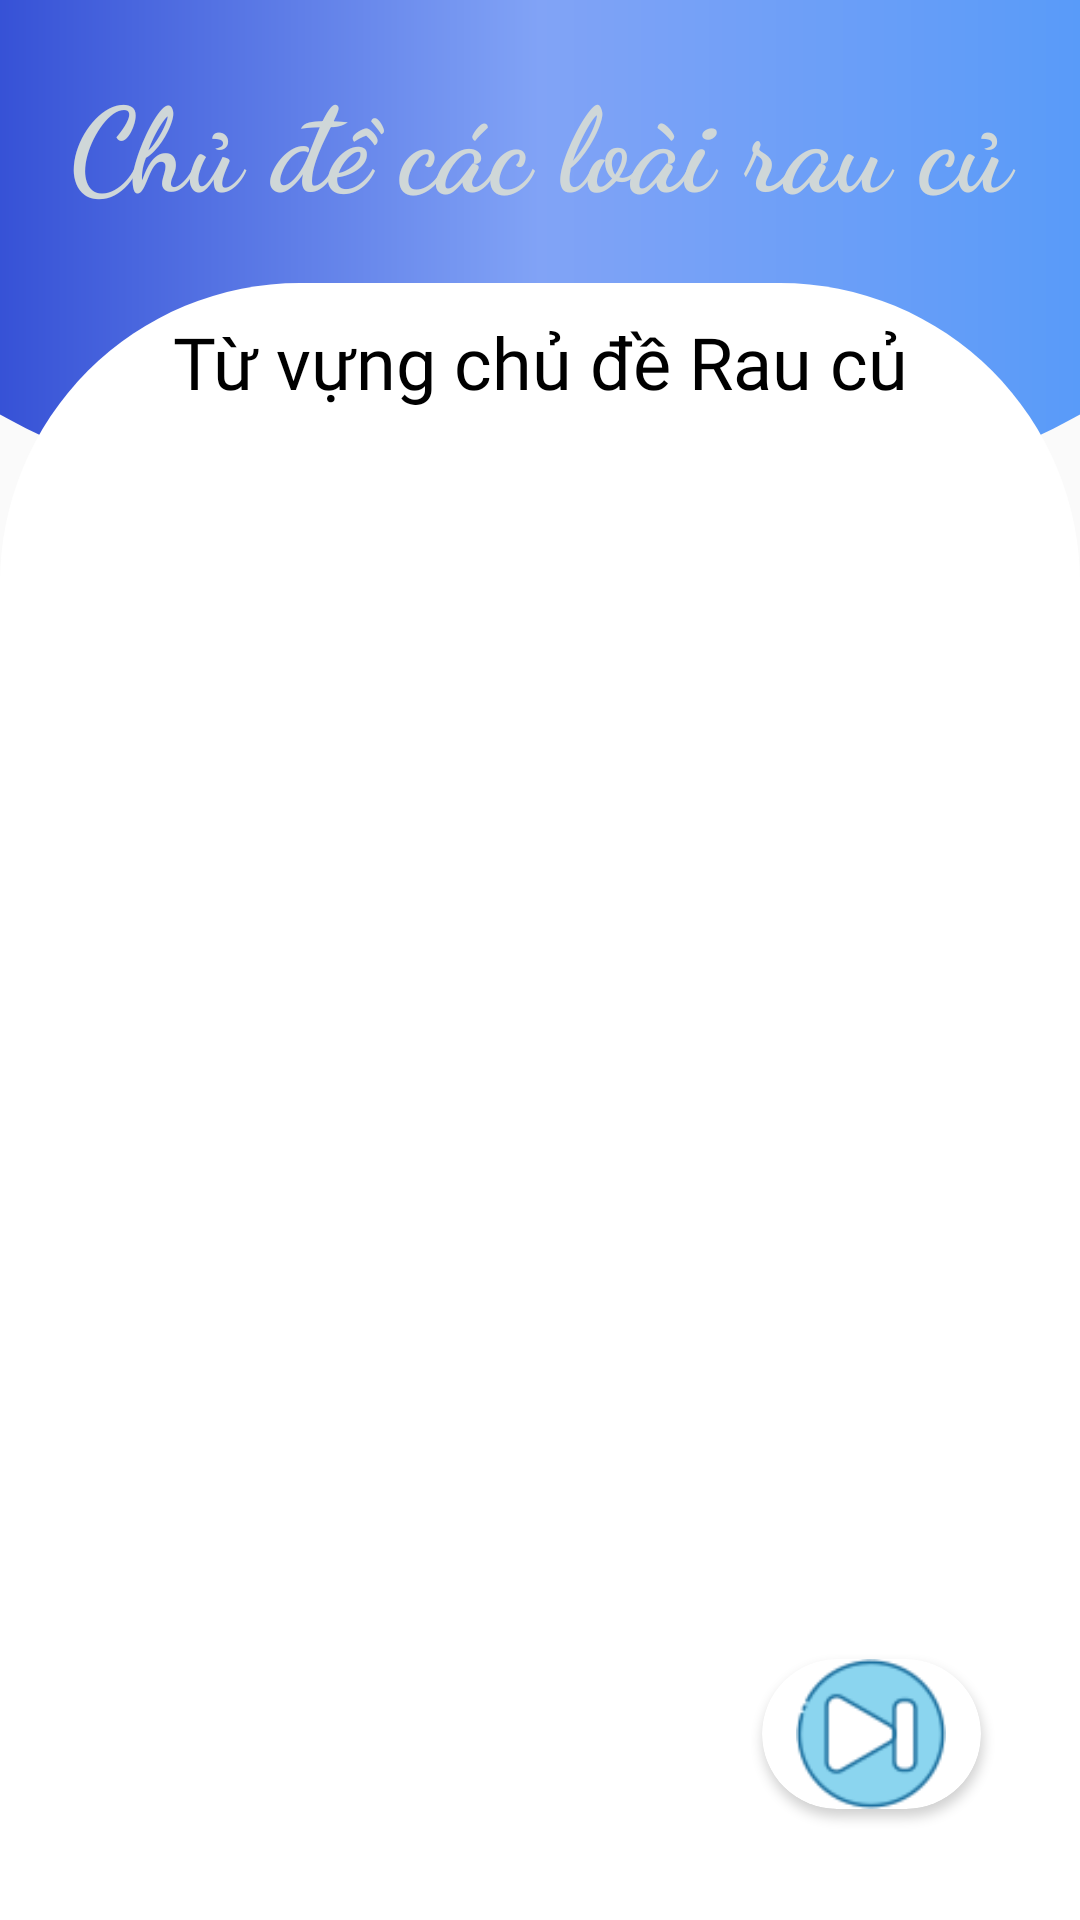

Produce the Android XML layout that renders to this screen, including the resource entries it uses.
<!-- AndroidManifest.xml: application theme Theme.Design.Light.NoActionBar -->
<!-- res/layout/activity_tv_cdrau_cu.xml -->
<?xml version="1.0" encoding="utf-8"?>
<RelativeLayout xmlns:android="http://schemas.android.com/apk/res/android"
    android:layout_width="match_parent"
    android:layout_height="match_parent"
    xmlns:app="http://schemas.android.com/apk/res-auto">

    <TextView
        android:layout_width="700dp"
        android:layout_height="330dp"
        android:layout_marginLeft="-90dp"
        android:layout_marginTop="-150dp"
        android:layout_marginRight="-90dp"
        android:background="@drawable/background_home"
        android:fontFamily="cursive"
        android:gravity="center_horizontal"
        android:paddingVertical="70dp"
        android:textColor="#CFD7D8"
        android:textSize="30sp" />

    <TextView
        android:id="@+id/title_home"
        android:layout_width="match_parent"
        android:layout_height="wrap_content"
        android:layout_marginTop="20dp"
        android:fontFamily="cursive"
        android:gravity="center_horizontal"
        android:text="Chủ đề các loài rau củ"
        android:textColor="#CFD7D8"
        android:textSize="39sp"
        android:textStyle="bold" />

    <RelativeLayout
        android:layout_width="match_parent"
        android:layout_height="match_parent"
        android:orientation="vertical"
        android:layout_marginTop="20dp"
        android:layout_below="@id/title_home"
        android:background="@drawable/bg_backgroumd">

        <TextView
            android:id="@+id/tvTVCDGD"
            android:layout_width="match_parent"
            android:layout_height="wrap_content"
            android:layout_marginTop="10dp"
            android:fontFamily="@font/abril_fatface"
            android:gravity="center"
            android:text="Từ vựng chủ đề Rau củ"
            android:textColor="@color/black"
            android:textSize="24sp" />

        <androidx.recyclerview.widget.RecyclerView
            android:id="@+id/recyclerViewCDTVRC"
            android:layout_width="match_parent"
            android:layout_height="match_parent"
            android:layout_below="@id/tvTVCDGD"
            android:layout_marginTop="3dp"
            android:padding="20dp" />


        <androidx.cardview.widget.CardView
            android:id="@+id/cadviewNextCHRC"
            android:layout_width="73dp"
            android:layout_height="50dp"
            android:layout_alignParentEnd="true"
            android:layout_alignParentBottom="true"
            android:layout_marginEnd="33dp"
            android:layout_marginBottom="37dp"
            app:cardCornerRadius="25dp">

            <ImageView

                android:layout_width="50dp"
                android:layout_height="50dp"
                android:layout_gravity="center"
                android:src="@drawable/icons8_next" />
        </androidx.cardview.widget.CardView>

    </RelativeLayout>


</RelativeLayout>
<!-- resources referenced by this layout -->
<resources>
  <color name="black">#FF000000</color>
  <!-- drawable background_home (drawable) -->
  <?xml version="1.0" encoding="utf-8"?>
  <shape xmlns:android="http://schemas.android.com/apk/res/android"
      android:shape="oval">
      <gradient android:startColor="#1129C6"
          android:centerColor="#81A3F6"
          android:endColor="#4597FA"
          android:angle="360" />
  
      <size android:height="90dp"
          android:width="200dp"/>
  </shape>
  <!-- drawable bg_backgroumd (drawable) -->
  <?xml version="1.0" encoding="utf-8"?>
  <shape xmlns:android="http://schemas.android.com/apk/res/android"
      android:tint="@color/white">
      <corners
          android:topLeftRadius="100dp"
          android:topRightRadius="100dp"/>
  </shape>
  <!-- drawable icons8_next: png bitmap (drawable-v24, 3772 bytes) -->
  <color name="white">#FFFFFFFF</color>
</resources>
